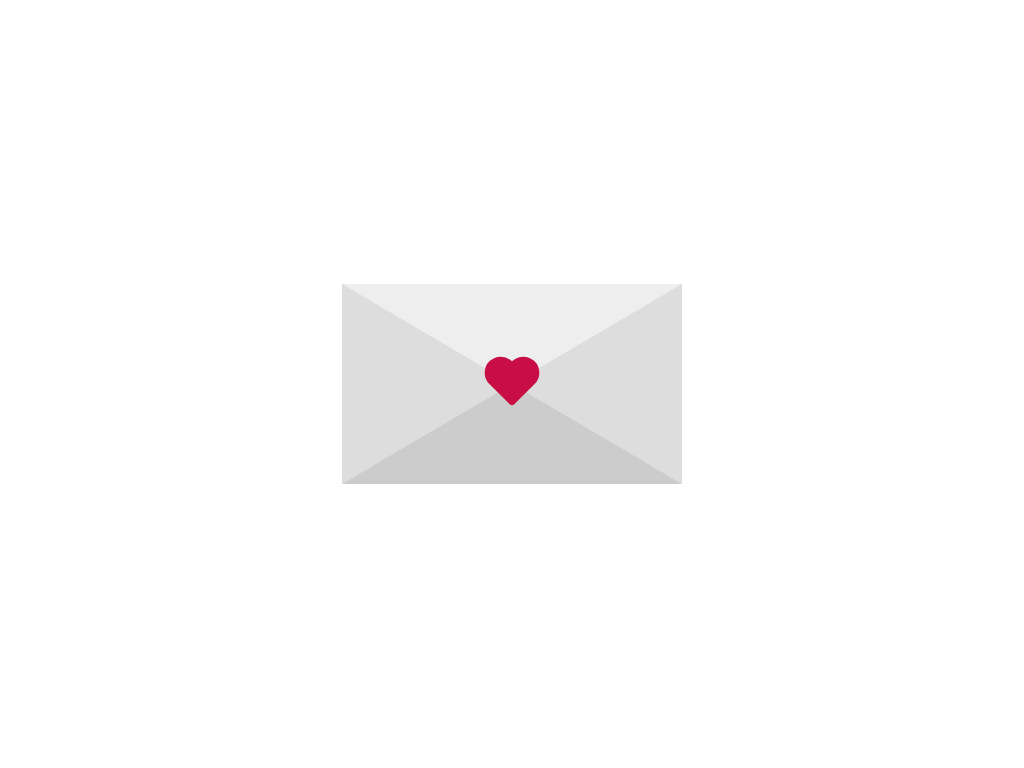

Reproduce this picture with HTML and CSS.

<!-- file: index.html -->
<!DOCTYPE html>
<html lang="en-US">
  <head>
    <meta charset="UTF-8" />
    <meta name="viewport" content="width=device-width, initial-scale=1" />
    <title>Heart Envelope</title>

    <!-- OUR STYLESHEET -->
    <link rel="stylesheet" href="style.css" type="text/css" media="all" />
  </head>

  <body>
    <div class="card">
      <div class="heart"></div>
    </div>
  </body>
</html>


/* file: style.css */
body {
  padding: 0;
  margin: 0;
  height: 100vh;
  display: flex;
  justify-content: center;
  align-items: center;
}

.card {
  width: 0;
  height: 0;
  border-top: 100px solid #eee;
  border-left: 170px solid #ddd;
  border-bottom: 100px solid #ccc;
  border-right: 170px solid #ddd;
}

.heart {
  width: 32px;
  height: 32px;
  background-color: #c90d45;
  transform: translate(-50%, -50%) rotate(45deg);
  border-radius: 10%;
  animation: heartbeat 1.2s linear infinite;
}

.heart:before {
  content: '';
  position: absolute;
  top: -50%;
  left: 0;
  width: 100%;
  height: 100%;
  background-color: #c90d45;
  border-radius: 50%;
}

.heart::after {
  content: '';
  position: absolute;
  top: 0;
  left: -50%;
  width: 100%;
  height: 100%;
  background-color: #c90d45;
  border-radius: 50%;
}

@keyframes heartbeat {
  0% {
    transform: translate(-50%, -50%) rotate(45deg) scale(1);
  }

  25% {
    transform: translate(-50%, -50%) rotate(45deg) scale(1);
  }

  30% {
    transform: translate(-50%, -50%) rotate(45deg) scale(1.4);
  }

  50% {
    transform: translate(-50%, -50%) rotate(45deg) scale(1.2);
  }

  70% {
    transform: translate(-50%, -50%) rotate(45deg) scale(1.4);
  }

  100% {
    transform: translate(-50%, -50%) rotate(45deg) scale(1);
  }
}
